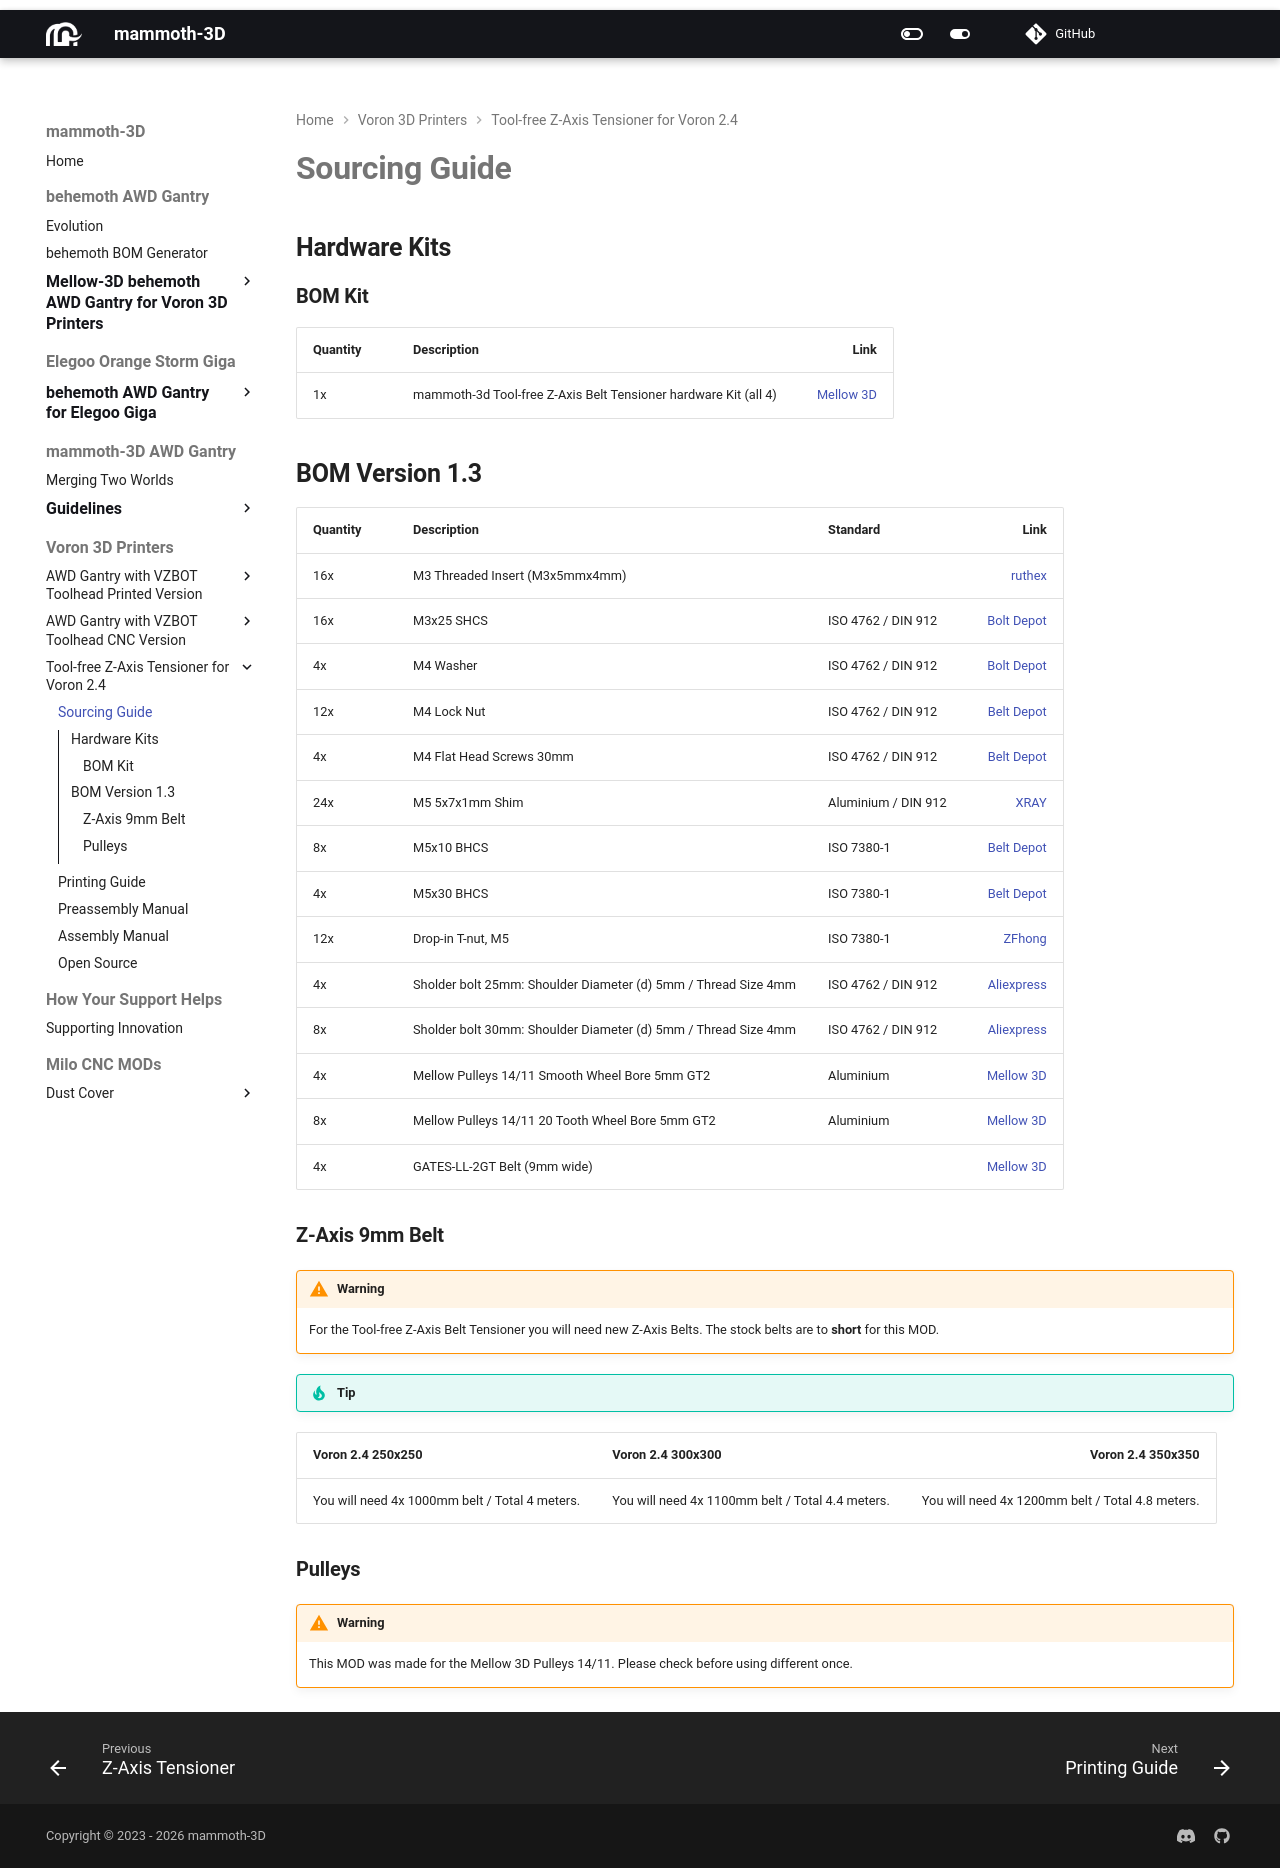

repository: mammoth-3D/docs · page: voron_3d_printers/z_axis_tensioner_voron24/bom/sourcing_guide/index.html · generator: mkdocs

# **Sourcing Guide**

## **Hardware Kits**

### **BOM Kit**

| **Quantity** | **Description**                                                                | **Link**                                     | 
|:-------------|--------------------------------------------------------------------------------|---------------------------------------------:|
| 1x           | mammoth-3d Tool-free Z-Axis Belt Tensioner hardware Kit (all 4)                | [Mellow 3D](https://www.aliexpress.com/item/1005007628312911.html) |

## **BOM Version 1.3**

| **Quantity** | **Description**                                                  | **Standard**       | **Link**                                                                                        |
|:-------------|------------------------------------------------------------------|--------------------|------------------------------------------------------------------------------------------------:|
| 16x          | M3 Threaded Insert (M3x5mmx4mm)                                  |                    | [ruthex](https://www.amazon.de/ruthex-Gewindeeinsatz-VORON-Gewindebuchsen-Kunststoffteile/dp/B0CDH36ZMX/ref=sr_1_2_sspa?__mk_de_DE=ÅMÅŽÕÑ&crid=25CI6CSNHW9JK&dib=eyJ2IjoiMSJ9.PvhvKkww2ozhdvApJYbszb-tdtBXO2QnrSPIDUmJtfCNT0RgRaY2fJn5MP1fp61237Q5VSxyh8GwLxBQYYaRxBUcP4tjFVGX6kaVte4TIEWTozebED5hNXqBmWEWrjbS5lO_D_BhdW9TuWCJYzu8x94_cpk_p0RFxSV73lhp7QNhufwQgZMywhqHxoi4d32Bvkh-2Bs9DN6gj5ZYrZqMCt15AF753GDClDuCg4hyq14cxSjxuYKIHPCWe-DJ1LQ_pIGReCjfZqNB8vH5FUK0zeNU8jkhSoGlrkdaO-NHZdw.7hMPLVCOm3aOZLDktIX-UwkQOFTdJdoiDRDwzCKzv-w&dib_tag=se&keywords=M3+Threaded+Insert+voron&nsdOptOutParam=true&qid=1732441914&sprefix=m3+threaded+insert+voron%2Caps%2C64&sr=8-2-spons&sp_csd=d2lkZ2V0TmFtZT1zcF9hdGY&psc=1) |
| 16x          | M3x25 SHCS                                                       | ISO 4762 / DIN 912 | [Bolt Depot](https://boltdepot.com/Product-Details?product=13640)                               |
| 4x           | M4 Washer                                                        | ISO 4762 / DIN 912 | [Bolt Depot](https://boltdepot.com/Product-Details?product=4514)                                |
| 12x          | M4 Lock Nut                                                      | ISO 4762 / DIN 912 | [Belt Depot](https://boltdepot.com/Product-Details?product=4793)                                |
| 4x           | M4 Flat Head Screws 30mm                                         | ISO 4762 / DIN 912 | [Belt Depot](https://boltdepot.com/Product-Details?product=13263)                               |  
| 24x          | M5 5x7x1mm Shim                                                  | Aluminium / DIN 912| [XRAY](https://www.eurorc.com/product/33229/xray-alu-shim-5x7x10mm-10)                   |
| 8x           | M5x10 BHCS                                                       | ISO 7380-1         | [Belt Depot](https://boltdepot.com/Product-Details?product=15646)                               |
| 4x           | M5x30 BHCS                                                       | ISO 7380-1         | [Belt Depot](https://boltdepot.com/Product-Details?product=15651)                               |
| 12x          | Drop-in T-nut, M5                                                | ISO 7380-1         | [ZFhong](https://de.aliexpress.com/item/32805163712.html?gatewayAdapt=glo2deu)                        |
| 4x           | Sholder bolt 25mm: Shoulder Diameter (d) 5mm / Thread Size 4mm   | ISO 4762 / DIN 912 | [Aliexpress](https://de.aliexpress.com/item/1005006421378844.html?spm=a2g0o.productlist.main.71.27ff48e6Frsjo5&algo_pvid=d11ee3a7-9eb6-4500-9996-a2e7efabc892&aem_p4p_detail=202406150815372788240971360240003529643&algo_exp_id=d11ee3a7-9eb6-4500-9996-a2e7efabc892-35&pdp_npi=4%40dis%21CHF%213.41%212.39%21%21%213.74%212.62%21%402103252e17184645377636619e09ba%2112000037104506821%21sea%21CH%21169545247%21&curPageLogUid=NHDO4C1VleMM&utparam-url=scene%3Asearch%7Cquery_from%3A&search_p4p_id=202406150815372788240971360240003529643_9&gatewayAdapt=glo2deu) |
| 8x           | Sholder bolt 30mm: Shoulder Diameter (d) 5mm / Thread Size 4mm   | ISO 4762 / DIN 912 |[Aliexpress](https://de.aliexpress.com/item/1005006421378844.html?spm=a2g0o.productlist.main.71.27ff48e6Frsjo5&algo_pvid=d11ee3a7-9eb6-4500-9996-a2e7efabc892&aem_p4p_detail=202406150815372788240971360240003529643&algo_exp_id=d11ee3a7-9eb6-4500-9996-a2e7efabc892-35&pdp_npi=4%40dis%21CHF%213.41%212.39%21%21%213.74%212.62%21%402103252e17184645377636619e09ba%2112000037104506821%21sea%21CH%21169545247%21&curPageLogUid=NHDO4C1VleMM&utparam-url=scene%3Asearch%7Cquery_from%3A&search_p4p_id=202406150815372788240971360240003529643_9&gatewayAdapt=glo2deu) |
| 4x           | Mellow Pulleys 14/11 Smooth Wheel Bore 5mm GT2                   | Aluminium          |[Mellow 3D](https://de.aliexpress.com/item/33023133633.html?spm=a2g0o.order_list.order_list_main.106.466a1802OX6ZxT&gatewayAdapt=glo2deu) |
| 8x           | Mellow Pulleys 14/11 20 Tooth Wheel Bore 5mm GT2                 | Aluminium          |[Mellow 3D](https://de.aliexpress.com/item/33023133633.html?spm=a2g0o.order_list.order_list_main.106.466a1802OX6ZxT&gatewayAdapt=glo2deu) |
| 4x           | GATES-LL-2GT Belt (9mm wide)                                 |                        |[Mellow 3D](https://www.aliexpress.com/item/32952396111.html?spm=a2g0o.store_pc_home.0.0.7ff23378zAcXZw&pdp_npi=4%40dis%21CHF%21CHF%206.44%21CHF%202.15%21%21%217.50%212.50%21%40%2112000025295658215%21sh%21%21%21) |

### **Z-Axis 9mm Belt**

!!! warning
    For the Tool-free Z-Axis Belt Tensioner you will need new Z-Axis Belts.
    The stock belts are to **short** for this MOD.

!!! tip
| Voron 2.4 250x250                              | Voron 2.4 300x300                                | Voron 2.4 350x350                                |
|:-----------------------------------------------|--------------------------------------------------|-------------------------------------------------:|
| You will need 4x 1000mm belt / Total 4 meters. | You will need 4x 1100mm belt / Total 4.4 meters. | You will need 4x 1200mm belt / Total 4.8 meters. |

### **Pulleys**

!!! warning
    This MOD was made for the Mellow 3D Pulleys 14/11. Please check before 
    using different once.
